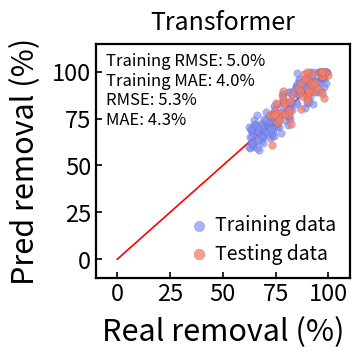

Write the Python code that produced this figure.
import numpy as np
import matplotlib.pyplot as plt


# =========================================================
# 1. 构造示例数据
# =========================================================

np.random.seed(42)

# 训练集真实值：集中在 65–100%
n_train = 150
real_train = np.random.uniform(62, 100, n_train)

# 测试集真实值：集中在 72–100%
n_test = 55
real_test = np.random.uniform(72, 100, n_test)

# 构造预测值：接近真实值，带一定误差
pred_train = real_train + np.random.normal(0, 5.2, n_train)
pred_test = real_test + np.random.normal(0, 5.8, n_test)

# 限制范围
pred_train = np.clip(pred_train, 0, 100)
pred_test = np.clip(pred_test, 0, 100)


# =========================================================
# 2. 评价指标函数
# =========================================================

def rmse(y_true, y_pred):
    return np.sqrt(np.mean((y_true - y_pred) ** 2))


def mae(y_true, y_pred):
    return np.mean(np.abs(y_true - y_pred))


train_rmse = rmse(real_train, pred_train)
train_mae = mae(real_train, pred_train)

test_rmse = rmse(real_test, pred_test)
test_mae = mae(real_test, pred_test)


# =========================================================
# 3. 绘图
# =========================================================

fig, ax = plt.subplots(figsize=(3.7, 3.7), dpi=300)

# 1:1 理想预测线
ax.plot(
    [0, 100],
    [0, 100],
    color="red",
    linewidth=1.2,
    zorder=1
)

# 训练集散点
ax.scatter(
    real_train,
    pred_train,
    s=28,
    color="#7f8df2",
    alpha=0.65,
    edgecolor="#5d66c8",
    linewidth=0.3,
    label="Training data",
    zorder=3
)

# 测试集散点
ax.scatter(
    real_test,
    pred_test,
    s=30,
    color="#ef7f6d",
    alpha=0.75,
    edgecolor="#cf5d4f",
    linewidth=0.3,
    label="Testing data",
    zorder=4
)


# =========================================================
# 4. 坐标轴设置
# =========================================================

ax.set_xlim(-10, 110)
ax.set_ylim(-10, 115)

ax.set_xticks([0, 25, 50, 75, 100])
ax.set_yticks([0, 25, 50, 75, 100])

ax.set_xlabel(
    "Real removal (%)",
    fontsize=22,
    labelpad=8
)

ax.set_ylabel(
    "Pred removal (%)",
    fontsize=22,
    labelpad=8
)

ax.tick_params(
    axis="both",
    direction="in",
    length=4,
    width=1.2,
    labelsize=17
)

for spine in ax.spines.values():
    spine.set_linewidth(1.6)

ax.grid(False)


# =========================================================
# 5. 标题与指标文字
# =========================================================

ax.set_title(
    "Transformer",
    fontsize=18,
    pad=10
)

metric_text = (
    f"Training RMSE: {train_rmse:.1f}%\n"
    f"Training MAE: {train_mae:.1f}%\n"
    f"RMSE: {test_rmse:.1f}%\n"
    f"MAE: {test_mae:.1f}%"
)

ax.text(
    0.04,
    0.96,
    metric_text,
    transform=ax.transAxes,
    ha="left",
    va="top",
    fontsize=12
)


# =========================================================
# 6. 图例
# =========================================================

ax.legend(
    loc="lower right",
    frameon=False,
    fontsize=14,
    handlelength=0.8,
    handletextpad=0.4,
    borderpad=0.2,
    labelspacing=0.4,
    markerscale=1.4
)


# =========================================================
# 7. 保存图片
# =========================================================

plt.tight_layout()

plt.savefig(
    "transformer_predicted_vs_real_removal.png",
    dpi=300,
    bbox_inches="tight"
)

plt.savefig(
    "transformer_predicted_vs_real_removal.pdf",
    bbox_inches="tight"
)

plt.show()
